Image classification data set "tools" (aiegoo/aitim-hhi on GitHub). Class labels (5): background, hammer, measuring tape, pliers, screwdriver.

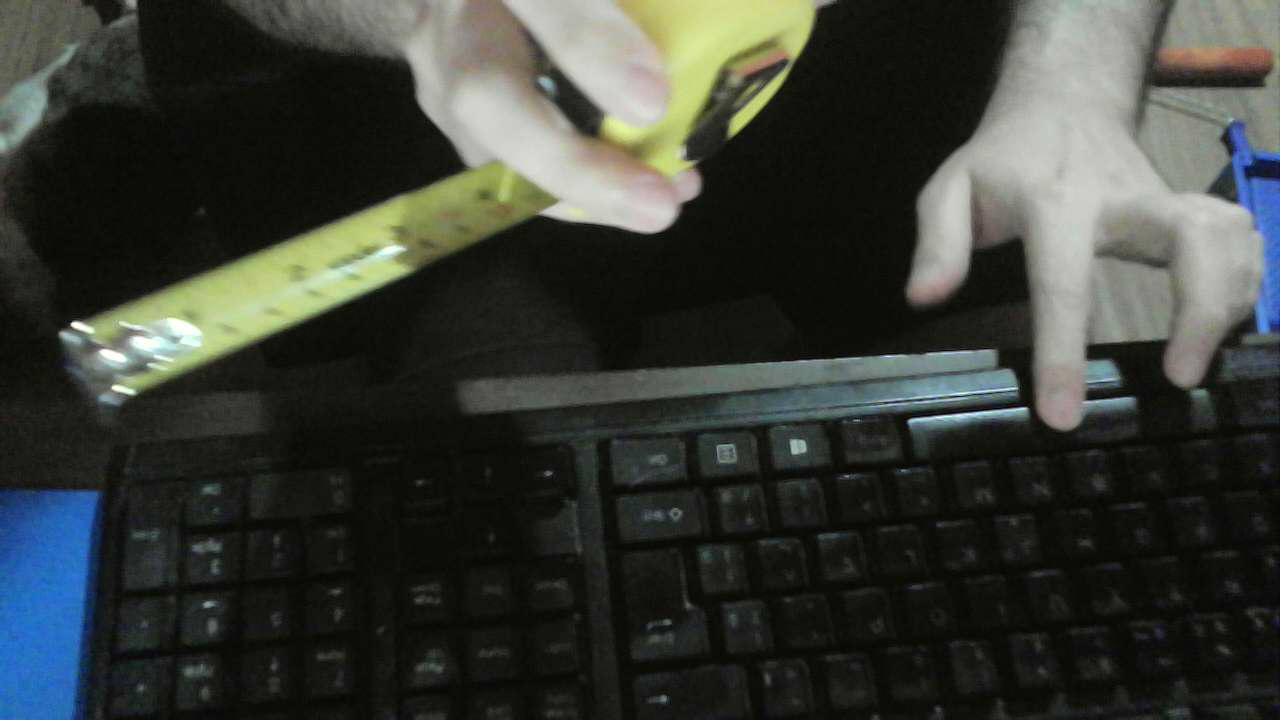
Label: measuring tape

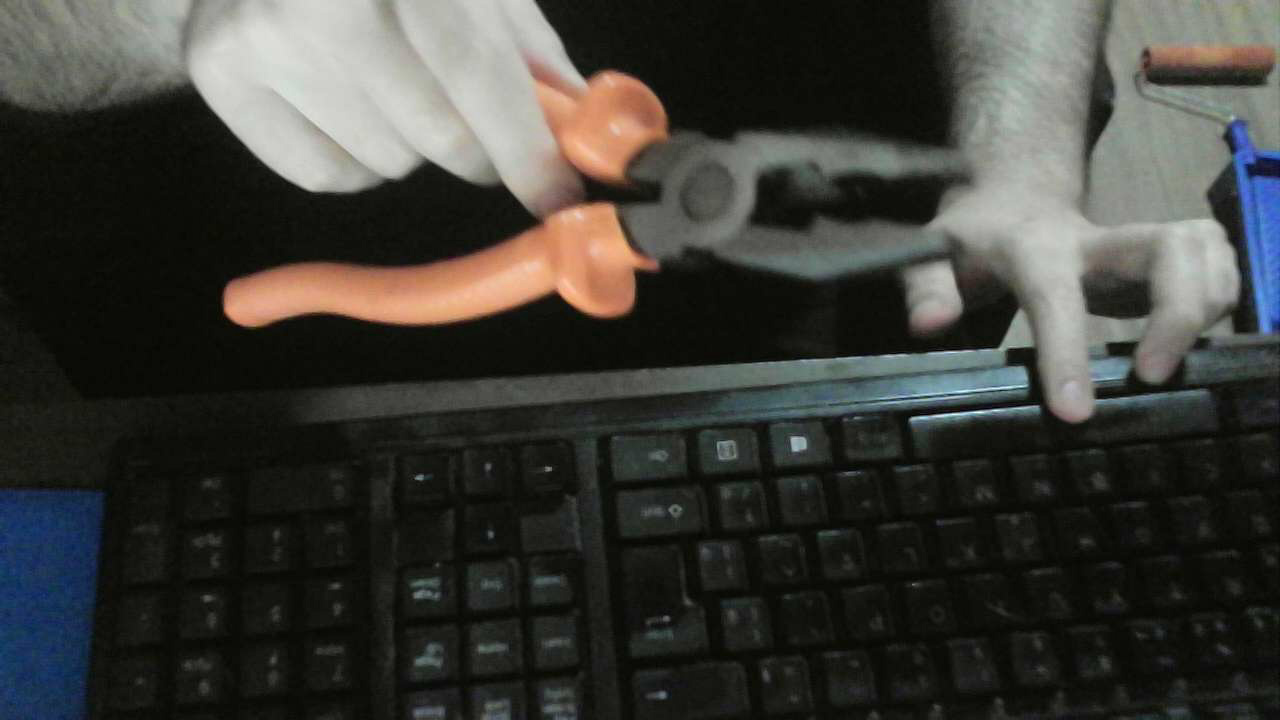
Label: pliers

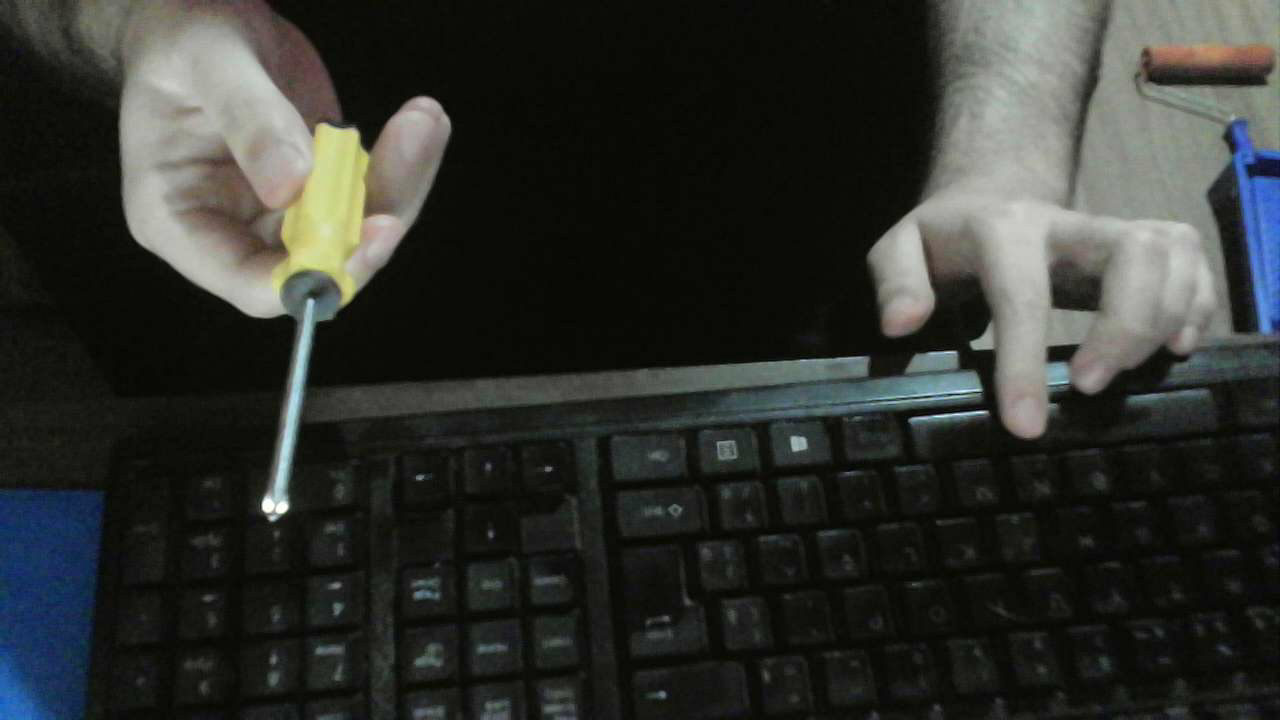
Label: screwdriver

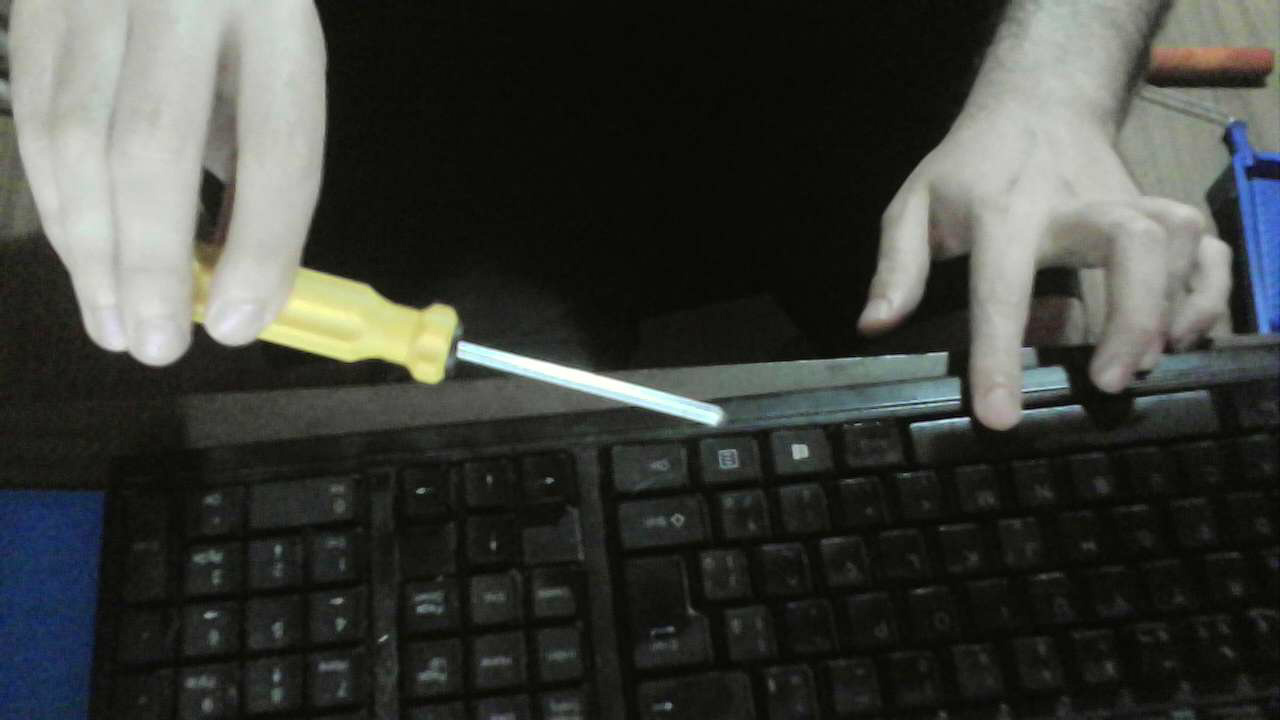
Label: screwdriver

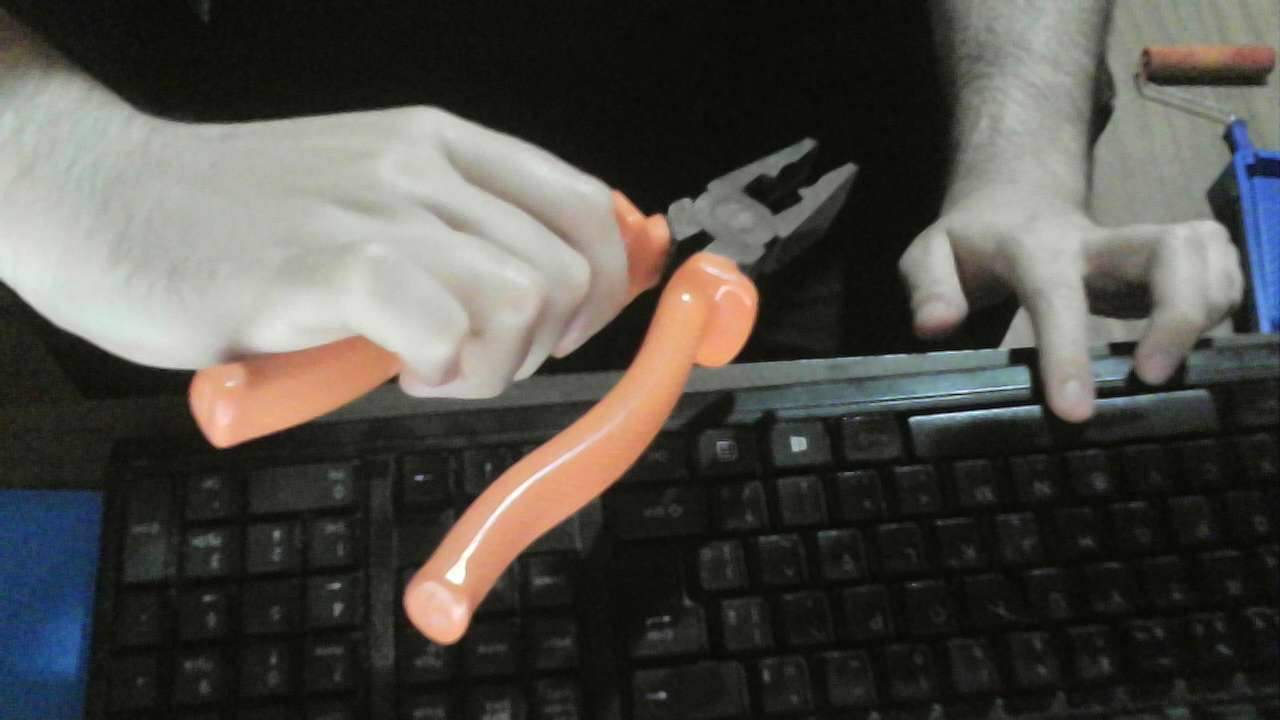
Label: pliers

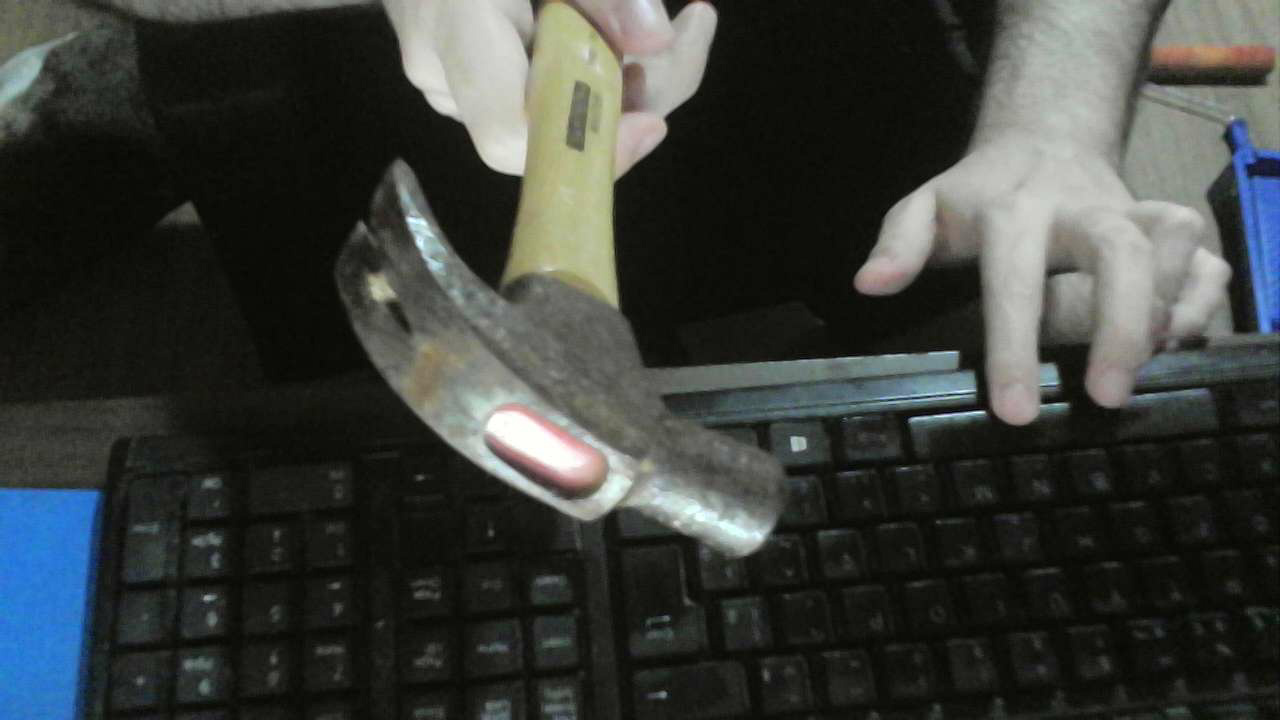
Label: hammer
